Photos from the image-classification dataset "dataset_split" in the GitHub repository ISABELUNA16/Yolo11_ComputerVision_BananaRipenessClassifier. Its 4 classes are: green, overripe, ripe, semi-ripe.

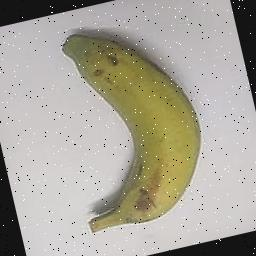
Label: semi-ripe

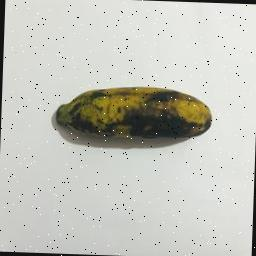
Label: overripe

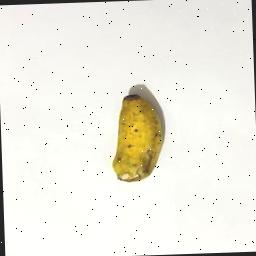
Label: ripe

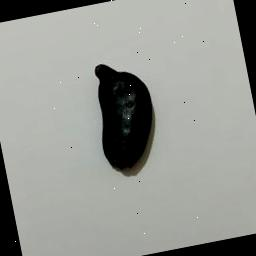
Label: overripe

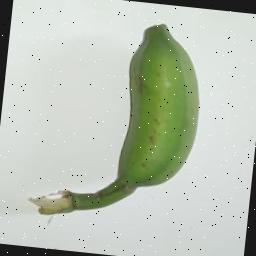
Label: green

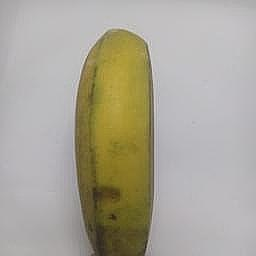
Label: semi-ripe
